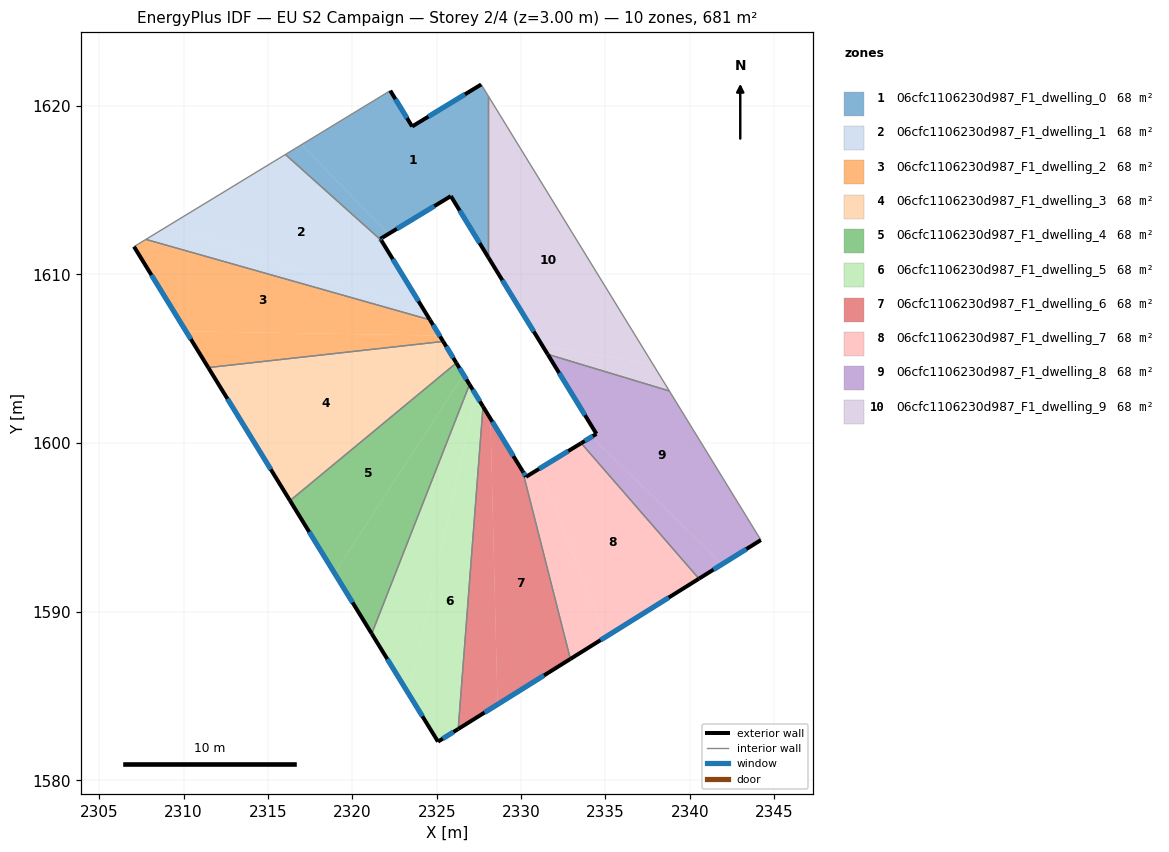
=== STOREY PLAN SPEC (per zone: floor XY polygon, exterior-wall plan segments, windows/doors) ===
zone 1: 06cfc1106230d987_F1_dwelling_0  (68.1 m²)
  floor: (2327.64, 1621.25) (2328.06, 1620.55) (2328.06, 1611.00) (2325.84, 1614.63) (2322.14, 1612.39) (2316.99, 1617.68) (2322.25, 1620.88) (2323.54, 1618.76)
  floor: (2316.99, 1617.68) (2322.14, 1612.39) (2321.66, 1612.10) (2321.72, 1612.01) (2316.03, 1617.10)
  exterior wall: (2327.64, 1621.25) – (2323.54, 1618.76)  [4.8 m]
    window: (2326.67, 1620.66) – (2324.50, 1619.34)  [4.0 m²]
  exterior wall: (2325.84, 1614.63) – (2328.06, 1611.00)  [4.3 m]
    window: (2326.36, 1613.78) – (2327.54, 1611.85)  [3.6 m²]
  exterior wall: (2321.66, 1612.10) – (2325.84, 1614.63)  [4.9 m]
    window: (2322.64, 1612.69) – (2324.86, 1614.04)  [4.1 m²]
  exterior wall: (2321.72, 1612.01) – (2321.66, 1612.10)  [0.1 m]
    window: (2321.70, 1612.03) – (2321.67, 1612.08)  [0.1 m²]
  exterior wall: (2323.54, 1618.76) – (2322.25, 1620.88)  [2.5 m]
    window: (2323.24, 1619.26) – (2322.55, 1620.38)  [2.1 m²]
  interior walls: 4
zone 2: 06cfc1106230d987_F1_dwelling_1  (68.1 m²)
  floor: (2324.42, 1607.59) (2324.60, 1607.30) (2307.77, 1612.07) (2309.18, 1612.93)
  floor: (2321.72, 1612.01) (2324.42, 1607.59) (2309.18, 1612.93) (2316.03, 1617.10)
  exterior wall: (2324.60, 1607.30) – (2321.72, 1612.01)  [5.5 m]
    window: (2323.92, 1608.41) – (2322.39, 1610.90)  [4.7 m²]
  interior walls: 3
zone 3: 06cfc1106230d987_F1_dwelling_2  (68.1 m²)
  floor: (2324.60, 1607.30) (2325.17, 1606.37) (2310.14, 1606.62) (2307.06, 1611.64) (2307.77, 1612.07)
  floor: (2325.17, 1606.37) (2325.38, 1606.02) (2311.46, 1604.47) (2310.14, 1606.62)
  exterior wall: (2325.38, 1606.02) – (2324.60, 1607.30)  [1.5 m]
    window: (2325.20, 1606.32) – (2324.78, 1607.00)  [1.3 m²]
  exterior wall: (2307.06, 1611.64) – (2311.46, 1604.47)  [8.4 m]
    window: (2308.09, 1609.96) – (2310.43, 1606.15)  [7.1 m²]
  interior walls: 3
zone 4: 06cfc1106230d987_F1_dwelling_3  (68.1 m²)
  floor: (2325.38, 1606.02) (2326.16, 1604.75) (2316.30, 1596.58) (2311.46, 1604.47)
  exterior wall: (2326.16, 1604.75) – (2325.38, 1606.02)  [1.5 m]
    window: (2325.98, 1605.04) – (2325.57, 1605.72)  [1.3 m²]
  exterior wall: (2311.46, 1604.47) – (2316.30, 1596.58)  [9.3 m]
    window: (2312.60, 1602.62) – (2315.17, 1598.44)  [7.8 m²]
  interior walls: 2
zone 5: 06cfc1106230d987_F1_dwelling_4  (68.1 m²)
  floor: (2326.16, 1604.75) (2326.59, 1604.05) (2318.95, 1592.28) (2316.31, 1596.59)
  floor: (2326.59, 1604.05) (2326.94, 1603.47) (2321.15, 1588.70) (2318.95, 1592.28)
  exterior wall: (2326.95, 1603.47) – (2326.16, 1604.75)  [1.5 m]
    window: (2326.76, 1603.77) – (2326.35, 1604.45)  [1.3 m²]
  exterior wall: (2316.30, 1596.58) – (2321.15, 1588.70)  [9.3 m]
    window: (2317.44, 1594.73) – (2320.01, 1590.55)  [7.8 m²]
  interior walls: 2
zone 6: 06cfc1106230d987_F1_dwelling_5  (68.1 m²)
  floor: (2327.30, 1602.89) (2327.74, 1602.16) (2326.27, 1583.05) (2325.08, 1582.30) (2323.35, 1585.11)
  floor: (2326.94, 1603.47) (2327.30, 1602.89) (2323.35, 1585.11) (2321.15, 1588.70)
  exterior wall: (2327.74, 1602.16) – (2326.95, 1603.47)  [1.5 m]
    window: (2327.56, 1602.47) – (2327.13, 1603.16)  [1.3 m²]
  exterior wall: (2325.08, 1582.30) – (2326.27, 1583.05)  [1.4 m]
    window: (2325.36, 1582.48) – (2325.99, 1582.88)  [1.2 m²]
  exterior wall: (2321.15, 1588.70) – (2325.08, 1582.30)  [7.5 m]
    window: (2322.07, 1587.20) – (2324.15, 1583.81)  [6.3 m²]
  interior walls: 2
zone 7: 06cfc1106230d987_F1_dwelling_6  (68.1 m²)
  floor: (2328.18, 1601.44) (2328.60, 1584.51) (2326.27, 1583.05) (2327.74, 1602.16)
  floor: (2330.10, 1598.32) (2332.92, 1587.20) (2328.60, 1584.51) (2328.18, 1601.44)
  exterior wall: (2330.09, 1598.32) – (2327.74, 1602.16)  [4.5 m]
    window: (2329.54, 1599.23) – (2328.30, 1601.26)  [3.8 m²]
  exterior wall: (2326.27, 1583.05) – (2332.92, 1587.20)  [7.8 m]
    window: (2327.83, 1584.03) – (2331.36, 1586.23)  [6.6 m²]
  interior walls: 2
zone 8: 06cfc1106230d987_F1_dwelling_7  (68.1 m²)
  floor: (2331.11, 1598.49) (2334.99, 1588.50) (2332.92, 1587.20) (2330.10, 1598.32) (2330.29, 1598.00)
  floor: (2333.56, 1599.99) (2340.54, 1591.96) (2334.99, 1588.50) (2331.11, 1598.49)
  exterior wall: (2330.29, 1598.00) – (2330.09, 1598.32)  [0.4 m]
    window: (2330.25, 1598.07) – (2330.14, 1598.25)  [0.3 m²]
  exterior wall: (2333.56, 1599.99) – (2330.29, 1598.00)  [3.8 m]
    window: (2332.79, 1599.52) – (2331.06, 1598.47)  [3.2 m²]
  exterior wall: (2332.92, 1587.20) – (2340.54, 1591.96)  [9.0 m]
    window: (2334.71, 1588.32) – (2338.75, 1590.84)  [7.6 m²]
  interior walls: 2
zone 9: 06cfc1106230d987_F1_dwelling_8  (68.1 m²)
  floor: (2341.93, 1592.83) (2340.54, 1591.96) (2333.56, 1599.99) (2334.18, 1600.37)
  floor: (2338.79, 1603.08) (2344.21, 1594.25) (2341.93, 1592.83) (2334.18, 1600.37) (2334.46, 1600.54) (2331.58, 1605.26)
  exterior wall: (2334.46, 1600.54) – (2333.56, 1599.99)  [1.1 m]
    window: (2334.25, 1600.41) – (2333.77, 1600.12)  [0.9 m²]
  exterior wall: (2331.58, 1605.26) – (2334.46, 1600.54)  [5.5 m]
    window: (2332.25, 1604.15) – (2333.79, 1601.65)  [4.7 m²]
  exterior wall: (2340.54, 1591.96) – (2344.21, 1594.25)  [4.3 m]
    window: (2341.40, 1592.50) – (2343.35, 1593.71)  [3.6 m²]
  interior walls: 3
zone 10: 06cfc1106230d987_F1_dwelling_9  (68.1 m²)
  floor: (2328.06, 1620.55) (2337.81, 1604.67) (2331.26, 1605.78) (2328.06, 1611.00)
  floor: (2337.81, 1604.67) (2338.79, 1603.08) (2331.58, 1605.26) (2331.26, 1605.78)
  exterior wall: (2328.06, 1611.00) – (2331.58, 1605.26)  [6.7 m]
    window: (2328.89, 1609.65) – (2330.75, 1606.61)  [5.7 m²]
  interior walls: 3

=== DERIVED (storey summary) ===
Building: EU S2 Campaign
Storey: 2 of 4  (floor level z = 3.00 m)
Storey gross floor area: 681.1 m²
Zones on this storey: 10
  - 06cfc1106230d987_F1_dwelling_0: floor 68.1 m²; exterior wall 16.5 m (49.6 m²); 5 window(s) 14.0 m²; WWR 28.1%
  - 06cfc1106230d987_F1_dwelling_1: floor 68.1 m²; exterior wall 5.5 m (16.6 m²); 1 window(s) 4.7 m²; WWR 28.1%
  - 06cfc1106230d987_F1_dwelling_2: floor 68.1 m²; exterior wall 9.9 m (29.7 m²); 2 window(s) 8.4 m²; WWR 28.1%
  - 06cfc1106230d987_F1_dwelling_3: floor 68.1 m²; exterior wall 10.7 m (32.2 m²); 2 window(s) 9.1 m²; WWR 28.1%
  - 06cfc1106230d987_F1_dwelling_4: floor 68.1 m²; exterior wall 10.8 m (32.3 m²); 2 window(s) 9.1 m²; WWR 28.1%
  - 06cfc1106230d987_F1_dwelling_5: floor 68.1 m²; exterior wall 10.4 m (31.3 m²); 3 window(s) 8.8 m²; WWR 28.1%
  - 06cfc1106230d987_F1_dwelling_6: floor 68.1 m²; exterior wall 12.3 m (37.0 m²); 2 window(s) 10.4 m²; WWR 28.1%
  - 06cfc1106230d987_F1_dwelling_7: floor 68.1 m²; exterior wall 13.2 m (39.6 m²); 3 window(s) 11.1 m²; WWR 28.1%
  - 06cfc1106230d987_F1_dwelling_8: floor 68.1 m²; exterior wall 10.9 m (32.7 m²); 3 window(s) 9.2 m²; WWR 28.1%
  - 06cfc1106230d987_F1_dwelling_9: floor 68.1 m²; exterior wall 6.7 m (20.2 m²); 1 window(s) 5.7 m²; WWR 28.1%
Zone adjacency (shared interzone walls):
  - 06cfc1106230d987_F1_dwelling_0 ↔ 06cfc1106230d987_F1_dwelling_1
  - 06cfc1106230d987_F1_dwelling_0 ↔ 06cfc1106230d987_F1_dwelling_9
  - 06cfc1106230d987_F1_dwelling_1 ↔ 06cfc1106230d987_F1_dwelling_2
  - 06cfc1106230d987_F1_dwelling_2 ↔ 06cfc1106230d987_F1_dwelling_3
  - 06cfc1106230d987_F1_dwelling_3 ↔ 06cfc1106230d987_F1_dwelling_4
  - 06cfc1106230d987_F1_dwelling_4 ↔ 06cfc1106230d987_F1_dwelling_5
  - 06cfc1106230d987_F1_dwelling_5 ↔ 06cfc1106230d987_F1_dwelling_6
  - 06cfc1106230d987_F1_dwelling_6 ↔ 06cfc1106230d987_F1_dwelling_7
  - 06cfc1106230d987_F1_dwelling_7 ↔ 06cfc1106230d987_F1_dwelling_8
  - 06cfc1106230d987_F1_dwelling_8 ↔ 06cfc1106230d987_F1_dwelling_9